Dataset: enhance_then_resize (GitHub, brandonlch2904/Brain_Tumour_Detection). Classes: glioma tumor, meningioma tumor, no tumor, pituitary tumor.

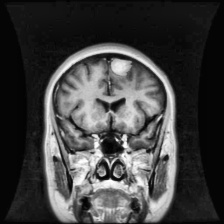
Label: meningioma tumor

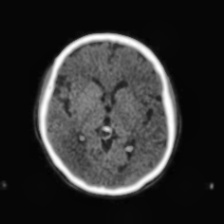
Label: no tumor

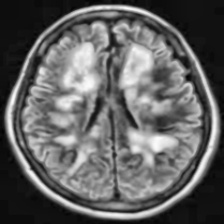
Label: no tumor

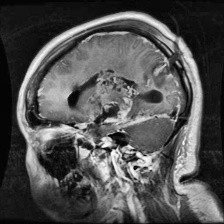
Label: glioma tumor

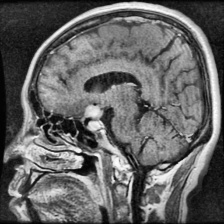
Label: pituitary tumor

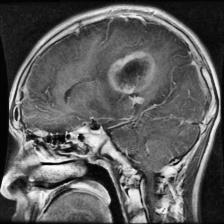
Label: glioma tumor
